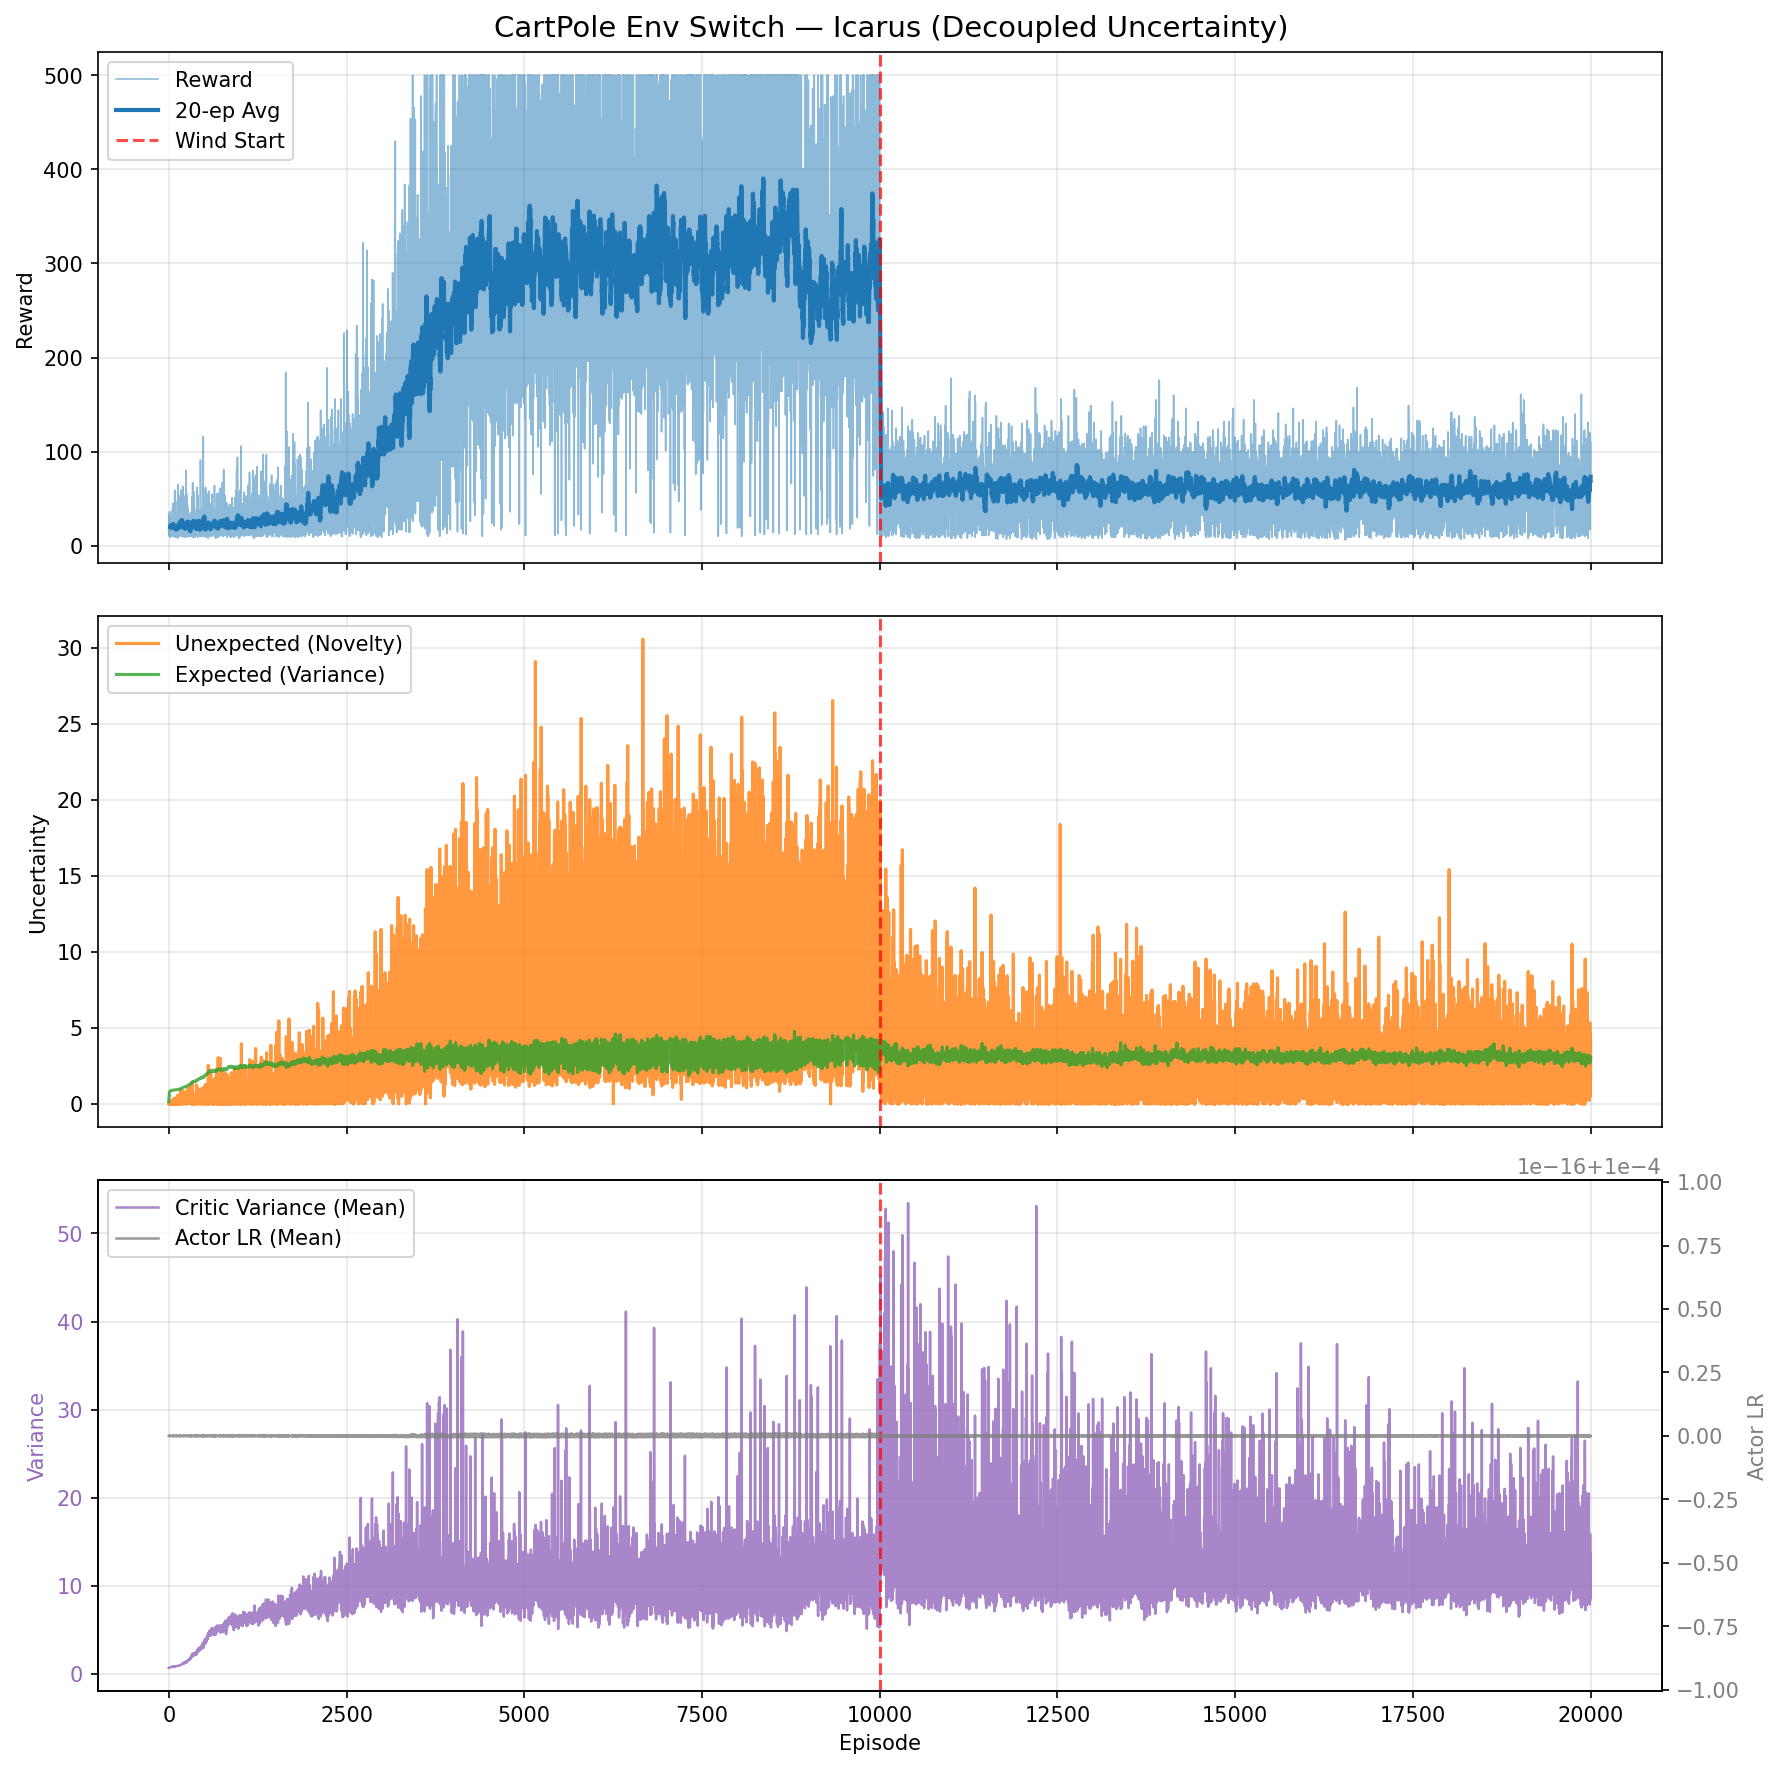

The file beside this chart, header and first rows:
episode, reward, unexpected_uncertainty, expected_uncertainty, mean_variance, mean_td_error_sq, mean_delta_var, mean_actor_lr, mean_abs_td
0, 21.0, 6.270793038269257e-05, 0.1587, 0.6953, 0.9966, 9.180146002718342e-05, 0.0001, 0.9983
1, 11.0, 5.38657020387019e-06, 0.2295, 0.6985, 0.9863, 8.68525550898647e-05, 0.0001, 0.9931
2, 23.0, 3.179669823547616e-08, 0.3552, 0.7026, 0.9837, 8.384713419667951e-05, 0.0001, 0.9917
3, 23.0, 1.876945775164165e-10, 0.4555, 0.7078, 0.9822, 8.065271866910367e-05, 0.0001, 0.9908
4, 15.0, 6.603915854393724e-12, 0.5095, 0.7083, 0.9797, 7.976116824979491e-05, 0.0001, 0.9894
5, 18.0, 0.0005729, 0.565, 0.7136, 0.9871, 7.964636266268993e-05, 0.0001, 0.9927
6, 22.0, 4.2272817175031814e-06, 0.6207, 0.7153, 0.9864, 7.83374921920695e-05, 0.0001, 0.9925
7, 21.0, 0.004606, 0.664, 0.7196, 0.9893, 7.804276921071107e-05, 0.0001, 0.9931
8, 20.0, 5.310147404446888e-05, 0.698, 0.7242, 0.954, 6.564210349621399e-05, 0.0001, 0.9755
9, 33.0, 6.855284096495244e-06, 0.742, 0.7293, 0.9741, 6.859567550945817e-05, 9.999999999999995e-05, 0.9856
10, 30.0, 0.000394, 0.7713, 0.7304, 0.9661, 6.663201377956963e-05, 9.999999999999996e-05, 0.981
11, 10.0, 4.2305849323047224e-05, 0.7795, 0.735, 0.9207, 5.611671308296878e-05, 0.0001, 0.9557
12, 36.0, 0.01669, 0.8045, 0.743, 0.9768, 6.64896502909936e-05, 9.999999999999994e-05, 0.9845
13, 19.0, 0.02168, 0.8141, 0.7392, 0.9829, 6.812980868734186e-05, 0.0001, 0.9882
14, 10.0, 0.002328, 0.8188, 0.7447, 0.9365, 5.823225465382508e-05, 0.0001, 0.9617
15, 10.0, 0.0002499, 0.8229, 0.7421, 0.9584, 6.394552214477437e-05, 0.0001, 0.9728
16, 9.0, 3.3547443630585313e-05, 0.8263, 0.7434, 0.8958, 4.7859004190024105e-05, 0.0001, 0.9412
17, 28.0, 0.01912, 0.8363, 0.7527, 0.966, 5.909587738354843e-05, 9.999999999999996e-05, 0.9782
18, 24.0, 0.001967, 0.8433, 0.7553, 0.9441, 5.4975166970367696e-05, 9.999999999999999e-05, 0.9649
19, 11.0, 0.000169, 0.846, 0.7562, 0.941, 5.590173388530932e-05, 0.0001, 0.9608
20, 32.0, 0.003975, 0.8533, 0.7612, 0.9689, 5.901183485683448e-05, 9.999999999999995e-05, 0.9776
21, 22.0, 0.01299, 0.8575, 0.7649, 0.9505, 5.1155831144782834e-05, 0.0001, 0.9671
22, 22.0, 0.01579, 0.8612, 0.7682, 0.9822, 5.971450960633135e-05, 0.0001, 0.9812
23, 25.0, 0.0005022, 0.8646, 0.7691, 0.9446, 5.175231459902945e-05, 9.999999999999999e-05, 0.9607
24, 26.0, 0.001361, 0.8675, 0.7696, 0.9557, 5.710778303491155e-05, 9.999999999999998e-05, 0.965
25, 15.0, 0.005033, 0.8687, 0.7678, 0.9415, 4.4505306579800665e-05, 0.0001, 0.957
26, 24.0, 2.3768543863095466e-05, 0.8712, 0.7756, 0.9288, 4.250506341482355e-05, 9.999999999999999e-05, 0.9521
27, 28.0, 0.1045, 0.8738, 0.7783, 0.9928, 5.503233869247292e-05, 9.999999999999996e-05, 0.9854
28, 21.0, 0.03026, 0.8755, 0.7796, 0.93, 4.060336742827531e-05, 0.0001, 0.9498
29, 30.0, 0.1356, 0.8783, 0.7858, 1.046, 6.413192464506754e-05, 9.999999999999996e-05, 1.009
30, 18.0, 0.002442, 0.8801, 0.7903, 0.857, 2.0227080987543807e-05, 0.0001, 0.9093
31, 20.0, 0.004687, 0.8819, 0.7931, 0.9403, 4.148025188081306e-05, 0.0001, 0.9456
32, 22.0, 0.03425, 0.8835, 0.7927, 0.9365, 4.010751464850189e-05, 0.0001, 0.9435
33, 18.0, 0.03123, 0.8848, 0.7941, 0.9683, 3.8681199368864934e-05, 0.0001, 0.9635
34, 13.0, 0.01802, 0.8849, 0.785, 0.9651, 3.391478979337547e-05, 0.0001, 0.9532
35, 23.0, 0.02087, 0.8865, 0.7978, 0.9205, 3.083731381592475e-05, 0.0001, 0.9355
36, 14.0, 0.0009178, 0.8874, 0.7989, 0.8306, 6.5725599753567454e-06, 0.0001, 0.8875
37, 15.0, 3.229179957571863e-05, 0.8882, 0.7976, 0.8885, 1.3651597393926575e-05, 0.0001, 0.9176
38, 18.0, 5.817173461453172e-07, 0.8892, 0.8005, 0.8604, 1.6910387278159082e-05, 0.0001, 0.8958
39, 13.0, 3.1980249308288655e-08, 0.8895, 0.7956, 0.9106, 1.812365332895502e-05, 0.0001, 0.9227
40, 28.0, 0.04063, 0.8909, 0.8023, 0.892, 3.347965273783122e-05, 9.999999999999996e-05, 0.9165
41, 11.0, 0.00349, 0.8912, 0.7983, 0.8532, 1.6189712563229582e-06, 0.0001, 0.8856
42, 10.0, 0.0003747, 0.8912, 0.7947, 0.8889, 3.893656702770804e-06, 0.0001, 0.9074
43, 26.0, 0.1611, 0.8924, 0.8042, 1.021, 4.5793959138625646e-05, 9.999999999999998e-05, 0.9851
44, 27.0, 0.2338, 0.8942, 0.8101, 1.051, 5.926831059302089e-05, 9.999999999999998e-05, 0.9913
45, 12.0, 0.01607, 0.8944, 0.8037, 0.7635, -2.1180530411733402e-05, 0.0001, 0.8385
46, 19.0, 0.0002316, 0.8961, 0.8181, 0.8702, 2.0315563852344975e-06, 0.0001, 0.9003
47, 28.0, 0.05874, 0.8973, 0.8123, 0.9589, 3.378277742531935e-05, 9.999999999999996e-05, 0.9465
48, 28.0, 0.1324, 0.8986, 0.8155, 0.9879, 3.752708659431876e-05, 9.999999999999996e-05, 0.9605
49, 16.0, 0.02001, 0.8997, 0.8215, 0.9591, 3.070506756470738e-05, 0.0001, 0.9234
50, 21.0, 0.12, 0.9003, 0.8147, 1.007, 4.7856567828119814e-05, 0.0001, 0.9646
51, 35.0, 0.01211, 0.9032, 0.8291, 0.9175, 3.343676829409249e-05, 9.999999999999994e-05, 0.9215
52, 39.0, 0.01593, 0.9057, 0.8303, 0.882, 3.1740429762672977e-05, 9.999999999999992e-05, 0.8957
53, 18.0, 0.000287, 0.9063, 0.8281, 0.8239, 7.110799646832951e-06, 0.0001, 0.862
54, 12.0, 1.9722491721060193e-05, 0.9061, 0.8177, 0.8877, 1.1299123669387498e-05, 0.0001, 0.8966
55, 10.0, 2.117686423439608e-06, 0.906, 0.8204, 0.8167, -2.4667599328807204e-05, 0.0001, 0.8665
56, 28.0, 0.06027, 0.9068, 0.8272, 0.9634, 5.157180891916851e-05, 9.999999999999996e-05, 0.9286
57, 20.0, 0.001947, 0.9076, 0.831, 0.8521, 4.567977218549049e-06, 0.0001, 0.8954
58, 45.0, 0.2717, 0.9064, 0.8193, 0.9403, 2.8478227916283232e-05, 9.999999999999998e-05, 0.9507
59, 12.0, 0.02098, 0.9068, 0.8283, 0.7219, -1.2275961936744593e-05, 0.0001, 0.8155
... 19,940 more rows
